Image classification data set "BirdTerrainData" (Max-Highsmith/TerrainClassifier on GitHub). Class labels (3): land, mixed terrain, water.

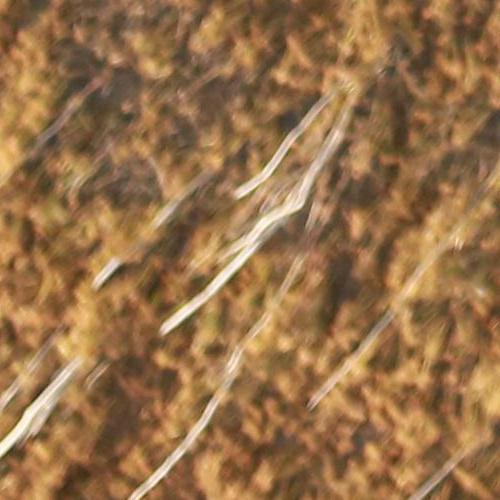
Label: land

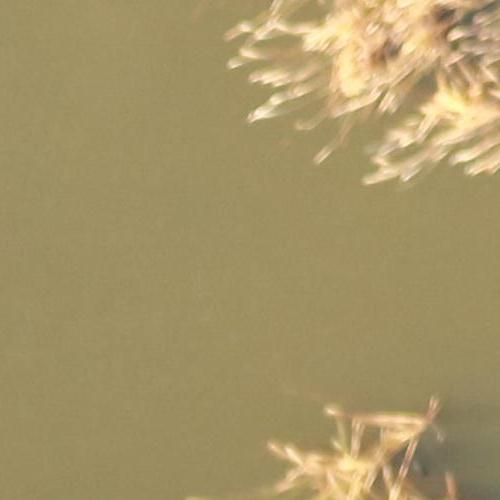
Label: mixed terrain

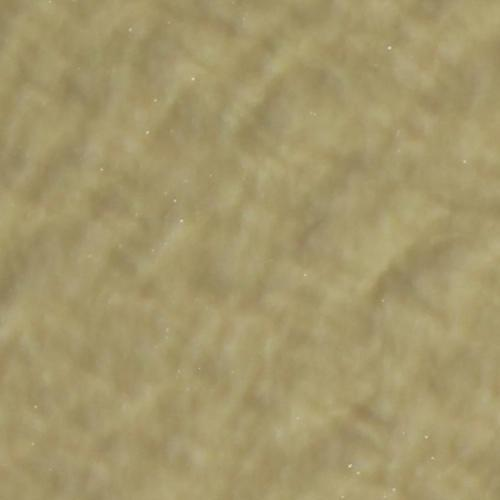
Label: water

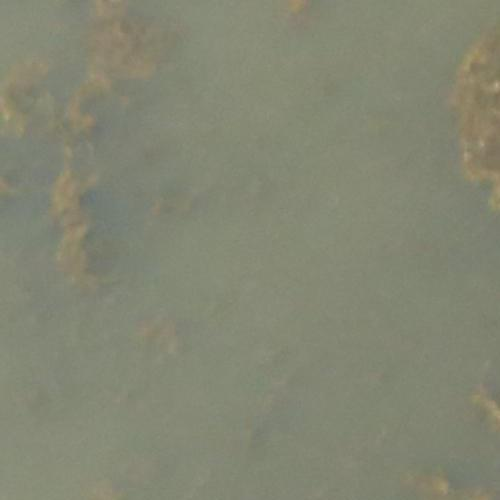
Label: mixed terrain

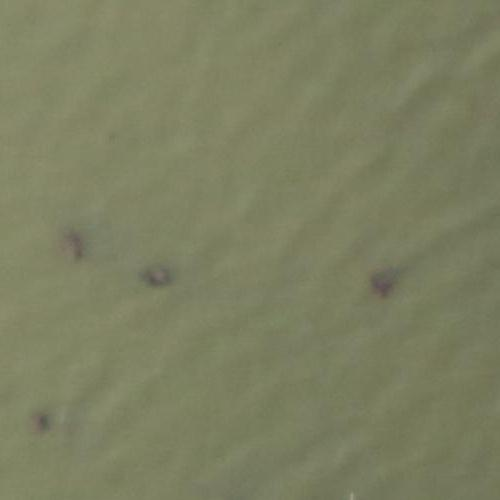
Label: water

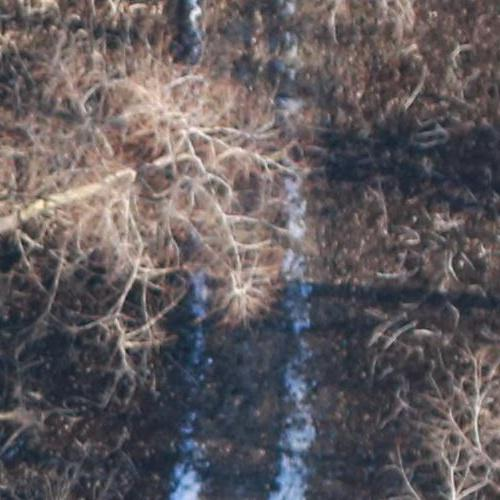
Label: land
